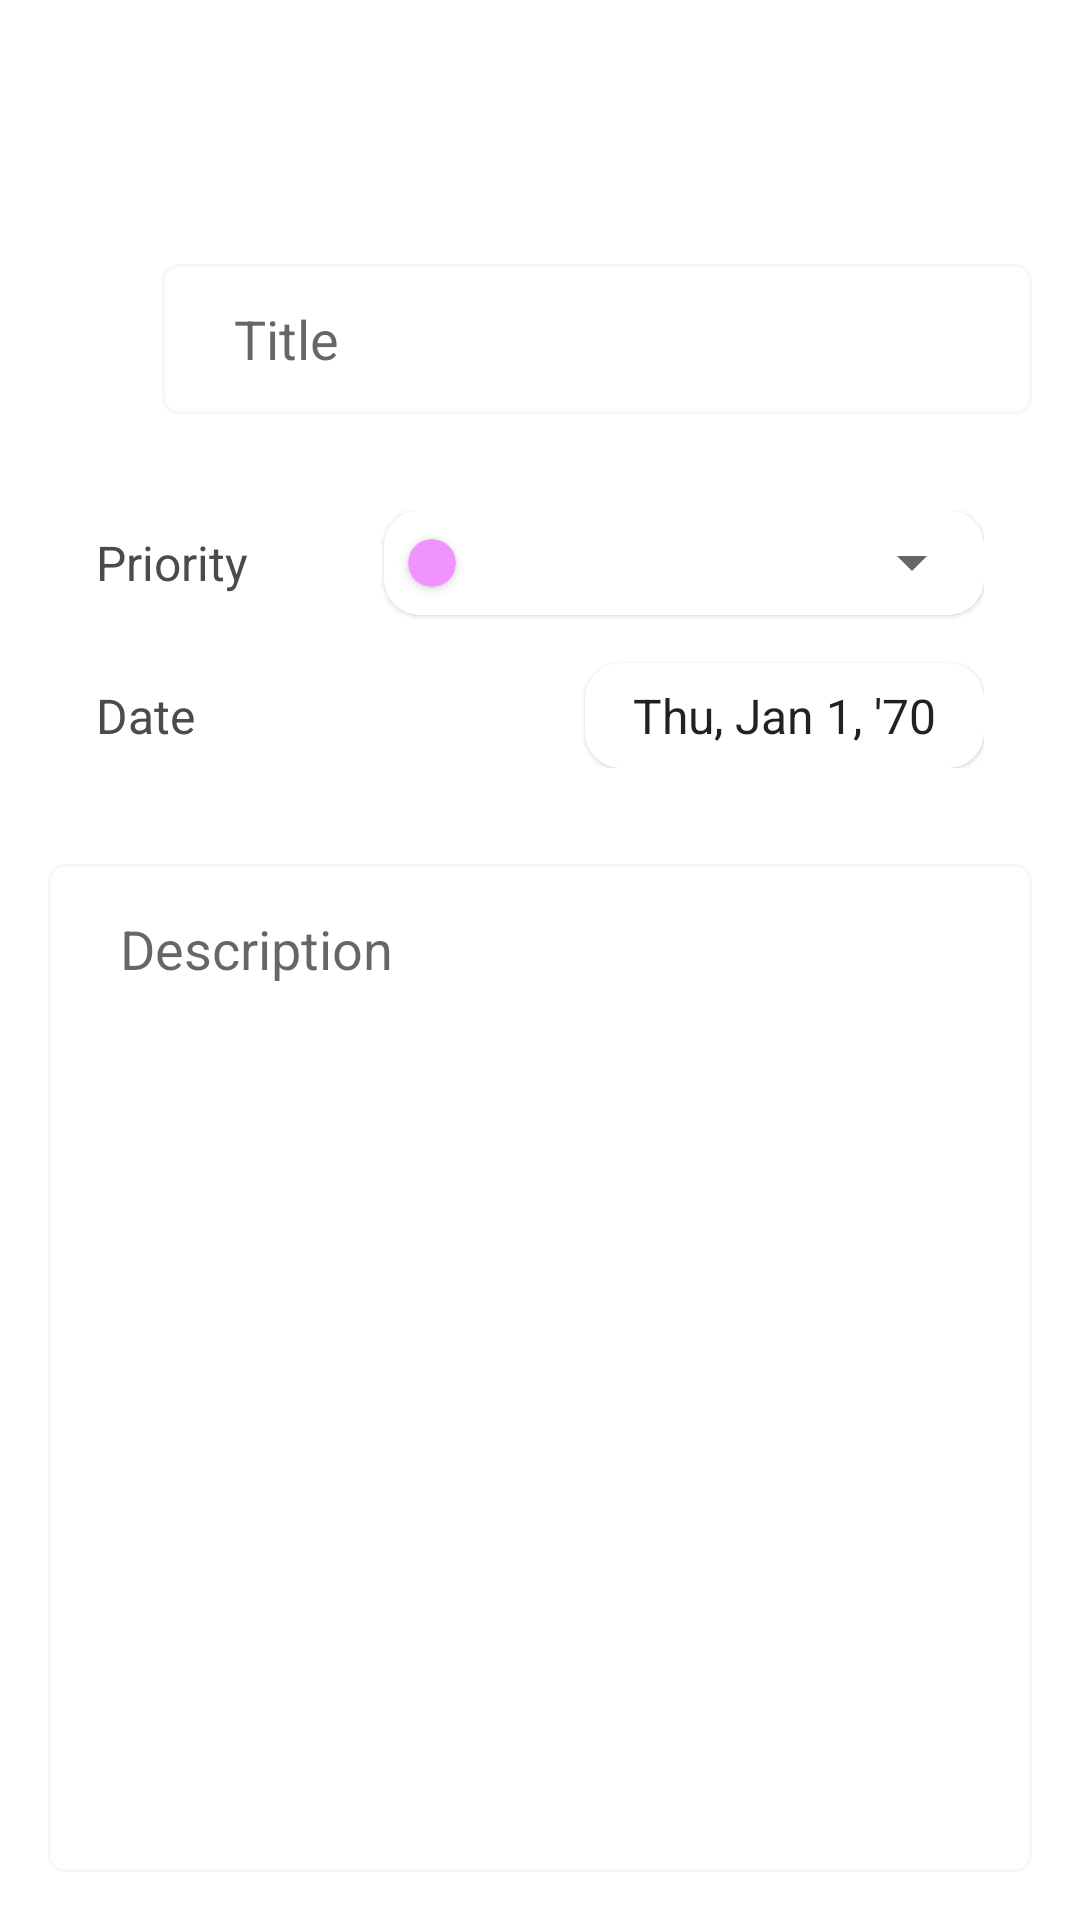

Android layout source for this screen:
<!-- AndroidManifest.xml: application theme Theme.NotesApp -->
<!-- res/layout/fragment_add.xml -->
<?xml version="1.0" encoding="utf-8"?>
<androidx.constraintlayout.widget.ConstraintLayout xmlns:android="http://schemas.android.com/apk/res/android"
    xmlns:app="http://schemas.android.com/apk/res-auto"
    xmlns:tools="http://schemas.android.com/tools"
    android:layout_width="match_parent"
    android:layout_height="match_parent"
    android:padding="16dp"
    tools:context=".presentation.add.AddFragment">

    <com.google.android.material.appbar.MaterialToolbar
        android:id="@+id/toolbar_add"
        android:layout_width="match_parent"
        android:layout_height="wrap_content"
        app:layout_constraintTop_toTopOf="parent" />

    <View
        android:id="@+id/view"
        android:layout_width="30dp"
        android:layout_height="30dp"
        android:background="@drawable/bg_light_gray"
        app:layout_constraintBottom_toBottomOf="@id/edt_title"
        app:layout_constraintStart_toStartOf="parent"
        app:layout_constraintTop_toTopOf="@id/edt_title" />

    <EditText
        android:id="@+id/edt_title"
        android:layout_width="0dp"
        android:layout_height="50dp"
        android:layout_marginStart="8dp"
        android:layout_marginTop="16dp"
        android:background="@drawable/bg_custom_input"
        android:ems="10"
        android:hint="@string/txt_title"
        android:importantForAutofill="no"
        android:inputType="textPersonName"
        android:paddingStart="24dp"
        android:paddingEnd="24dp"
        app:layout_constraintEnd_toEndOf="parent"
        app:layout_constraintStart_toEndOf="@+id/view"
        app:layout_constraintTop_toBottomOf="@id/toolbar_add" />

    <androidx.constraintlayout.widget.ConstraintLayout
        android:id="@+id/view_2"
        android:layout_width="match_parent"
        android:layout_height="wrap_content"
        android:layout_marginTop="16dp"
        android:background="@drawable/bg_light_gray"
        android:padding="16dp"
        app:layout_constraintTop_toBottomOf="@id/edt_title">

        <TextView
            android:id="@+id/tv_priority"
            android:layout_width="wrap_content"
            android:layout_height="wrap_content"
            android:background="@android:color/transparent"
            android:text="@string/txt_priority"
            android:textColor="@color/gray"
            android:textSize="16sp"
            app:layout_constraintBottom_toBottomOf="@id/cv_priority"
            app:layout_constraintStart_toStartOf="parent"
            app:layout_constraintTop_toTopOf="@id/cv_priority" />

        <TextView
            android:id="@+id/tv_date"
            android:layout_width="wrap_content"
            android:layout_height="wrap_content"
            android:background="@android:color/transparent"
            android:text="@string/txt_date"
            android:textColor="@color/gray"
            android:textSize="16sp"
            app:layout_constraintBottom_toBottomOf="@id/cv_date"
            app:layout_constraintStart_toStartOf="parent"
            app:layout_constraintTop_toTopOf="@id/cv_date" />

        <com.google.android.material.card.MaterialCardView
            android:id="@+id/cv_priority"
            android:layout_width="200dp"
            android:layout_height="wrap_content"
            android:orientation="horizontal"
            app:cardBackgroundColor="@color/white"
            app:cardCornerRadius="12dp"
            app:layout_constraintEnd_toEndOf="parent"
            app:layout_constraintTop_toTopOf="parent">

            <androidx.constraintlayout.widget.ConstraintLayout
                android:layout_width="match_parent"
                android:layout_height="match_parent">

                <androidx.cardview.widget.CardView
                    android:id="@+id/priority_indicator"
                    android:layout_width="16dp"
                    android:layout_height="16dp"
                    android:layout_marginStart="8dp"
                    app:cardBackgroundColor="@color/pink"
                    app:cardCornerRadius="100dp"
                    app:layout_constraintBottom_toBottomOf="parent"
                    app:layout_constraintEnd_toStartOf="@id/spinner_priorities"
                    app:layout_constraintStart_toStartOf="parent"
                    app:layout_constraintTop_toTopOf="parent" />

                <androidx.appcompat.widget.AppCompatSpinner
                    android:id="@+id/spinner_priorities"
                    android:layout_width="0dp"
                    android:layout_height="35dp"
                    android:layout_marginStart="8dp"
                    android:entries="@array/priorities"
                    app:layout_constraintBottom_toBottomOf="parent"
                    app:layout_constraintEnd_toEndOf="parent"
                    app:layout_constraintStart_toEndOf="@id/priority_indicator"
                    app:layout_constraintTop_toTopOf="parent" />

            </androidx.constraintlayout.widget.ConstraintLayout>

        </com.google.android.material.card.MaterialCardView>

        <com.google.android.material.card.MaterialCardView
            android:id="@+id/cv_date"
            android:layout_width="wrap_content"
            android:layout_height="wrap_content"
            android:layout_marginTop="16dp"
            android:orientation="horizontal"
            app:cardBackgroundColor="@color/white"
            app:cardCornerRadius="12dp"
            app:layout_constraintEnd_toEndOf="parent"
            app:layout_constraintTop_toBottomOf="@id/cv_priority">

            <TextClock
                android:layout_width="match_parent"
                android:layout_height="35dp"
                android:format12Hour="EEE, MMM d, ''yy"
                android:format24Hour="EEE, MMM d, ''yy"
                android:gravity="center"
                android:paddingStart="16dp"
                android:paddingEnd="16dp"
                android:textSize="16sp" />

        </com.google.android.material.card.MaterialCardView>

    </androidx.constraintlayout.widget.ConstraintLayout>

    <EditText
        android:id="@+id/edt_description"
        android:layout_width="0dp"
        android:layout_height="0dp"
        android:layout_marginTop="16dp"
        android:background="@drawable/bg_custom_input"
        android:ems="10"
        android:gravity="start|top"
        android:hint="@string/txt_description"
        android:importantForAutofill="no"
        android:inputType="textMultiLine"
        android:paddingStart="24dp"
        android:paddingTop="16dp"
        android:paddingEnd="24dp"
        app:layout_constraintBottom_toBottomOf="parent"
        app:layout_constraintEnd_toEndOf="parent"
        app:layout_constraintStart_toStartOf="parent"
        app:layout_constraintTop_toBottomOf="@+id/view_2" />

</androidx.constraintlayout.widget.ConstraintLayout>
<!-- resources referenced by this layout -->
<resources>
  <color name="gray">#4B4B4B</color>
  <color name="pink">#F093FF</color>
  <color name="white">#FFFFFFFF</color>
  <!-- drawable bg_custom_input (drawable) -->
  <?xml version="1.0" encoding="utf-8"?>
  <selector xmlns:android="http://schemas.android.com/apk/res/android">
      <item android:state_focused="true">
          <shape android:shape="rectangle">
              <corners android:radius="5dp" />
              <stroke android:width="1dp" android:color="@color/dark_gray" />
          </shape>
      </item>
  
      <item android:state_focused="false">
          <shape android:shape="rectangle">
              <stroke android:color="@color/light_gray" android:width="1dp" />
              <corners android:radius="5dp" />
          </shape>
      </item>
  </selector>
  <string name="txt_date">Date</string>
  <string name="txt_description">Description</string>
  <string name="txt_priority">Priority</string>
  <string name="txt_title">Title</string>
  <style name="Theme.NotesApp" parent="Theme.MaterialComponents.DayNight.DarkActionBar">
          <item name="colorPrimary">@color/dark_gray</item>
          <item name="colorPrimaryVariant">@color/white</item>
          <item name="colorOnPrimary">@color/white</item>
          
          <item name="colorSecondary">@color/black</item>
          <item name="colorSecondaryVariant">@color/white</item>
          <item name="colorOnSecondary">@color/black</item>
          
          <item name="android:statusBarColor" tools:targetApi="l">?attr/colorPrimaryVariant</item>
          
  
          <item name="floatingActionButtonStyle">@style/FabStyle</item>
  
          <item name="android:actionBarStyle">@style/ActionBarStyle</item>
          <item name="android:background">@color/white</item>
          <item name="android:colorBackground">@color/white</item>
      </style>
  <color name="dark_gray">#3B3B3B</color>
  <color name="light_gray">#F6F8FA</color>
  <color name="black">#FF000000</color>
  <style name="FabStyle" parent="Widget.Design.FloatingActionButton">
          <item name="shapeAppearanceOverlay">@style/FabCornerRadius</item>
      </style>
  <style name="ActionBarStyle" parent="android:Widget.ActionBar">
          <item name="background">@color/white</item>
      </style>
  <style name="FabCornerRadius" parent="FabStyle">
          <item name="cornerSize">30%</item>
      </style>
</resources>
